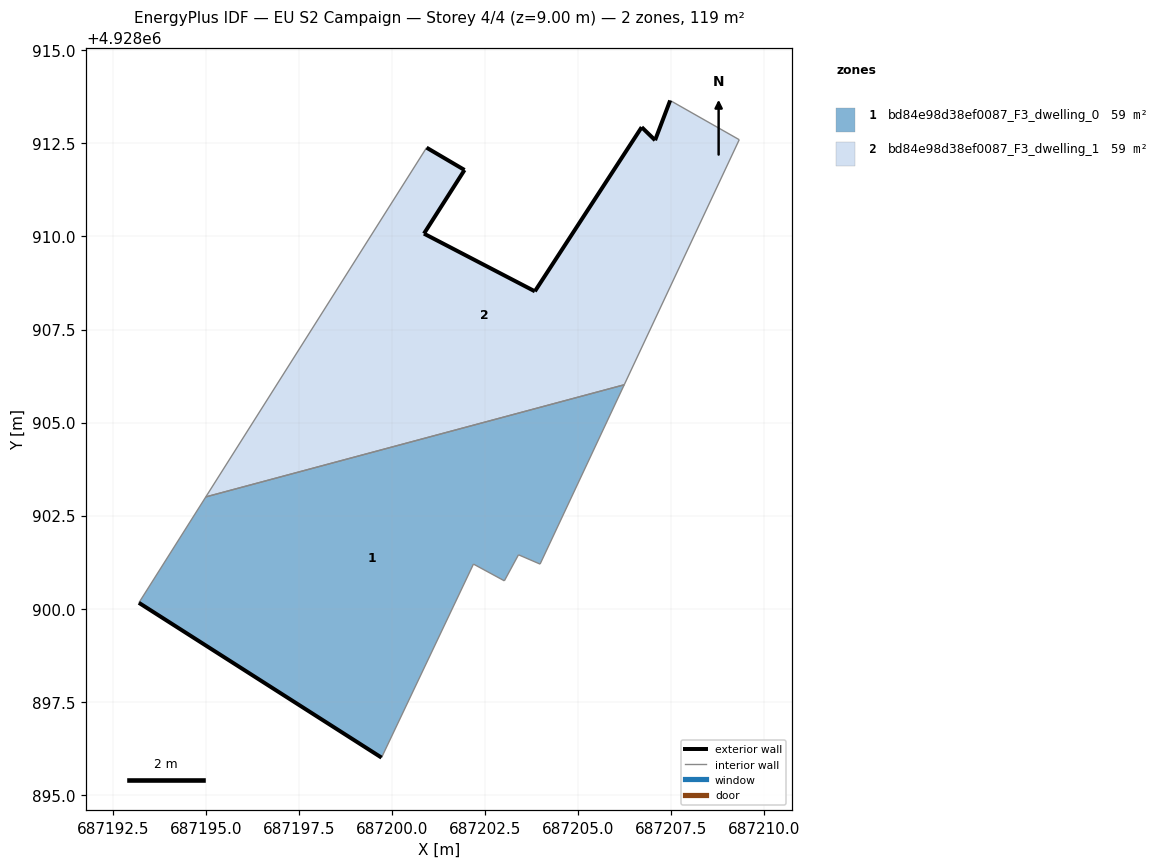
=== STOREY PLAN SPEC (per zone: floor XY polygon, exterior-wall plan segments, windows/doors) ===
zone 1: bd84e98d38ef0087_F3_dwelling_0  (59.4 m²)
  floor: (687203.97, 4928901.20) (687206.23, 4928906.02) (687194.99, 4928903.00) (687193.19, 4928900.16) (687199.71, 4928896.00) (687202.18, 4928901.20) (687203.01, 4928900.75) (687203.39, 4928901.45)
  exterior wall: (687199.71, 4928896.00) – (687193.19, 4928900.16)  [7.7 m]
  interior walls: 7
zone 2: bd84e98d38ef0087_F3_dwelling_1  (59.4 m²)
  floor: (687206.23, 4928906.02) (687209.32, 4928912.60) (687207.47, 4928913.66) (687207.06, 4928912.59) (687206.70, 4928912.94) (687203.83, 4928908.53) (687200.85, 4928910.08) (687201.94, 4928911.79) (687200.92, 4928912.39) (687194.99, 4928903.00)
  exterior wall: (687203.83, 4928908.53) – (687206.70, 4928912.94)  [5.3 m]
  exterior wall: (687206.70, 4928912.94) – (687207.06, 4928912.59)  [0.5 m]
  exterior wall: (687207.06, 4928912.59) – (687207.47, 4928913.66)  [1.1 m]
  exterior wall: (687200.92, 4928912.39) – (687201.94, 4928911.79)  [1.2 m]
  exterior wall: (687201.94, 4928911.79) – (687200.85, 4928910.08)  [2.0 m]
  exterior wall: (687200.85, 4928910.08) – (687203.83, 4928908.53)  [3.4 m]
  interior walls: 4

=== DERIVED (storey summary) ===
Building: EU S2 Campaign
Storey: 4 of 4  (floor level z = 9.00 m)
Storey gross floor area: 118.8 m²
Zones on this storey: 2
  - bd84e98d38ef0087_F3_dwelling_0: floor 59.4 m²; exterior wall 7.7 m (23.2 m²); WWR 0.0%
  - bd84e98d38ef0087_F3_dwelling_1: floor 59.4 m²; exterior wall 13.5 m (40.4 m²); WWR 0.0%
Zone adjacency (shared interzone walls):
  - bd84e98d38ef0087_F3_dwelling_0 ↔ bd84e98d38ef0087_F3_dwelling_1